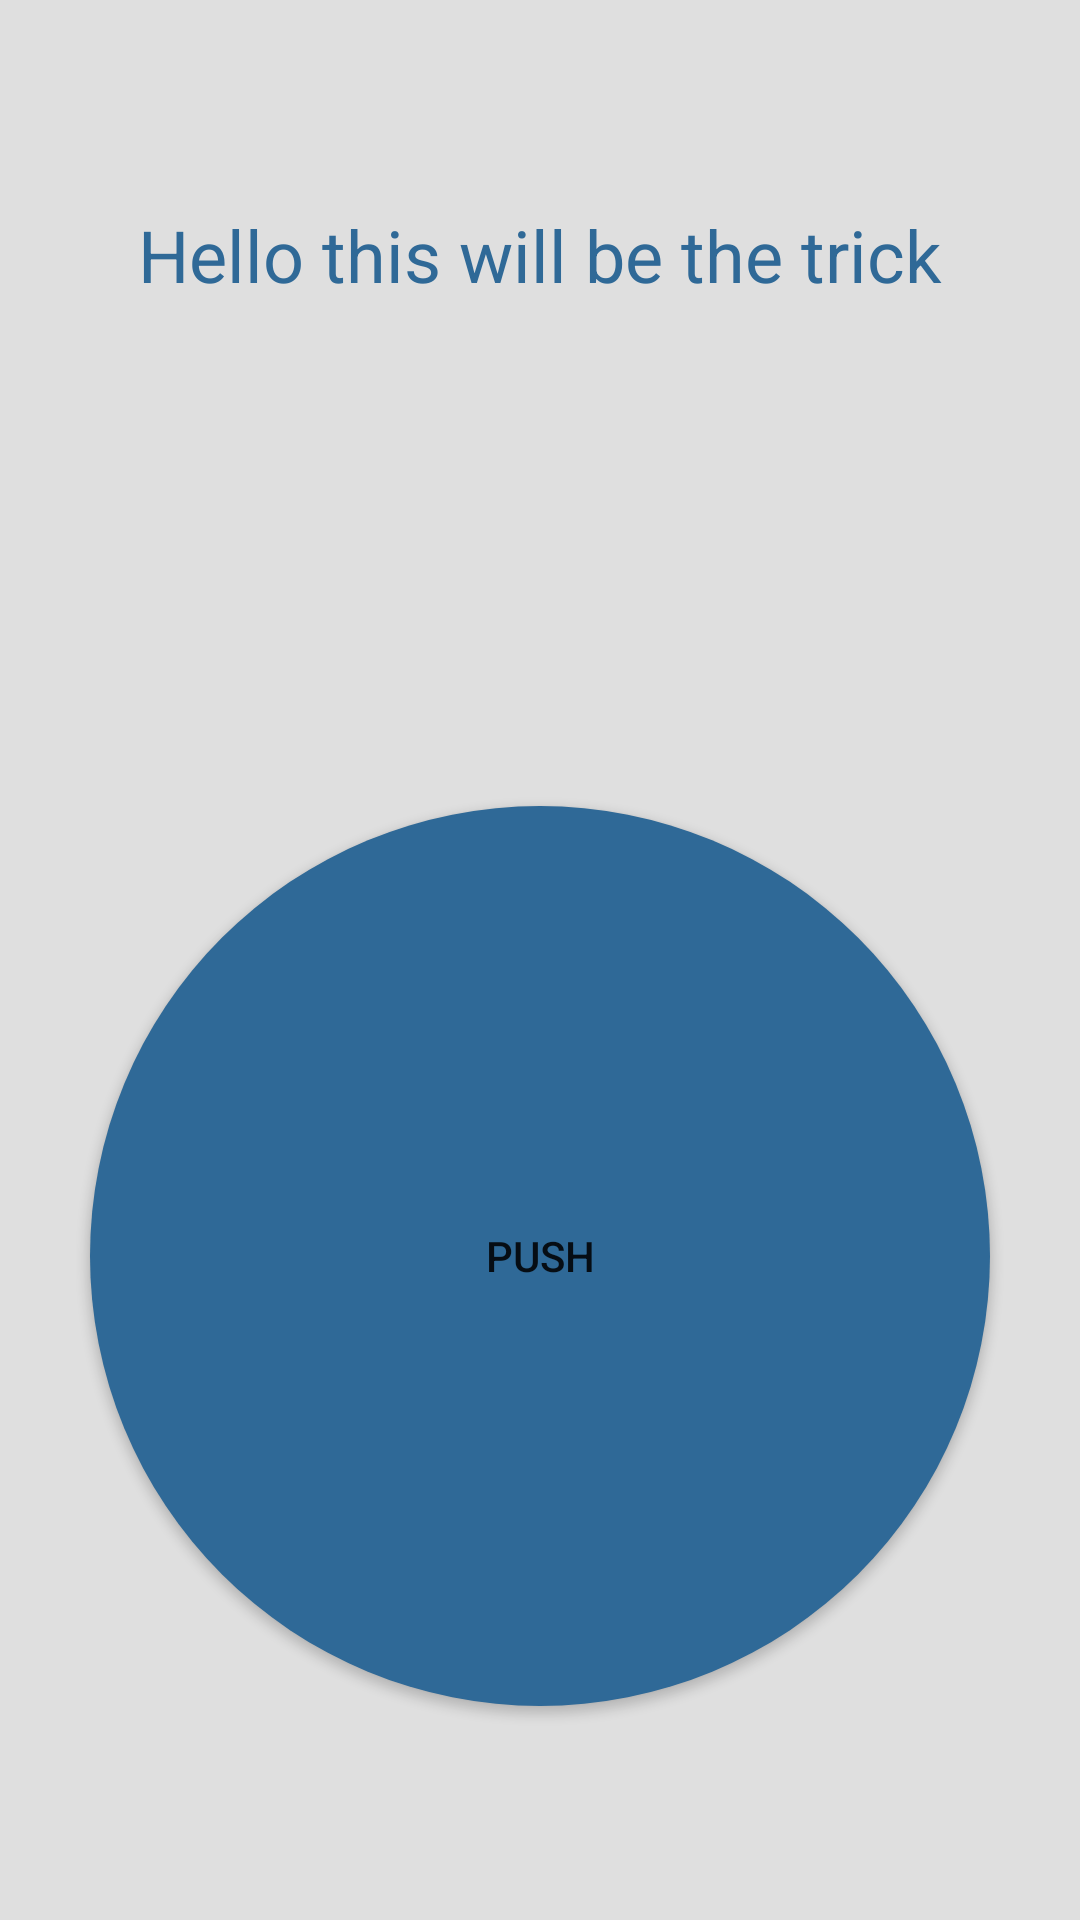

Produce the Android XML layout that renders to this screen, including the resource entries it uses.
<!-- AndroidManifest.xml: application theme Theme.JavaTransparent -->
<!-- res/layout/activity_generator.xml -->
<?xml version="1.0" encoding="utf-8"?>
<androidx.constraintlayout.widget.ConstraintLayout xmlns:android="http://schemas.android.com/apk/res/android"
    xmlns:app="http://schemas.android.com/apk/res-auto"
    xmlns:tools="http://schemas.android.com/tools"
    android:layout_width="match_parent"
    android:layout_height="match_parent"
    android:background="#DFDFDF"
    tools:context=".trick_generator.GeneratorActivity"

    >

    <TextView
        android:id="@+id/generator_text"
        android:layout_width="300dp"
        android:layout_height="200dp"
        android:textAlignment="center"
        android:text="Hello this will be the trick"
        android:textSize="24dp"
        android:textColor="@color/secondary"
        app:layout_constraintBottom_toTopOf="@+id/generator_button"
        app:layout_constraintEnd_toEndOf="parent"
        app:layout_constraintStart_toStartOf="parent">

    </TextView>


    <Button
        android:id="@+id/generator_button"
        android:layout_width="300dp"
        android:layout_height="300dp"
        android:layout_marginHorizontal="20dp"
        android:text="PUSH"
        android:background="@drawable/circle"
        app:layout_constraintBottom_toBottomOf="parent"
        app:layout_constraintEnd_toEndOf="parent"
        app:layout_constraintHorizontal_bias="0.497"
        app:layout_constraintStart_toStartOf="parent"
        app:layout_constraintTop_toTopOf="parent"
        app:layout_constraintVertical_bias="0.79"/>

</androidx.constraintlayout.widget.ConstraintLayout>
<!-- resources referenced by this layout -->
<resources>
  <color name="secondary">#2F6997</color>
  <!-- drawable circle (drawable) -->
  <shape xmlns:android="http://schemas.android.com/apk/res/android"
  android:shape="oval">
  
      <solid android:color="@color/secondary" />
  
  
  
  
  
  
  
  </shape>
  <style name="Theme.JavaTransparent" parent="Theme.MaterialComponents.DayNight.DarkActionBar">
          
          <item name="colorPrimary">@color/purple_500</item>
          <item name="colorPrimaryVariant">@color/purple_700</item>
          <item name="colorOnPrimary">@color/white</item>
          
          <item name="colorSecondary">@color/teal_200</item>
          <item name="colorSecondaryVariant">@color/teal_700</item>
          <item name="colorOnSecondary">@color/black</item>
          
          <item name="android:statusBarColor" tools:targetApi="l">?attr/colorPrimaryVariant</item>
  
          <item name="android:windowAnimationStyle">@null</item>
          
      </style>
  <color name="purple_500">#FF6200EE</color>
  <color name="purple_700">#FF3700B3</color>
  <color name="white">#FFFFFFFF</color>
  <color name="teal_200">#FF03DAC5</color>
  <color name="teal_700">#FF018786</color>
  <color name="black">#FF000000</color>
</resources>
